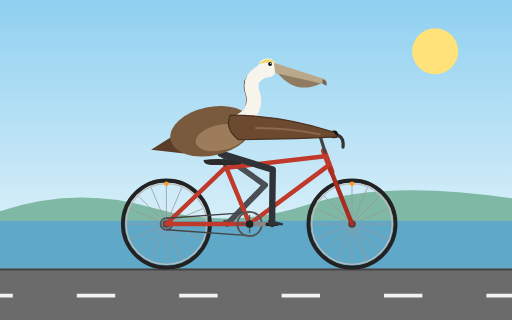
t = 0.00 s
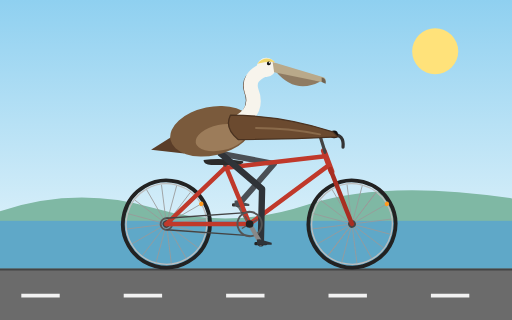
t = 0.20 s
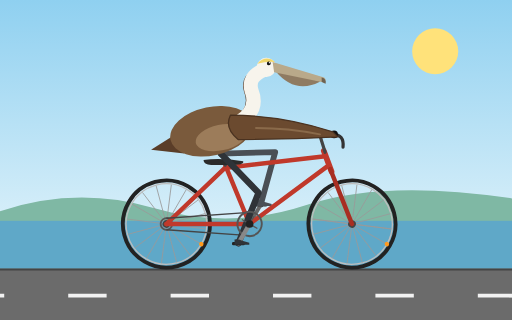
t = 0.40 s
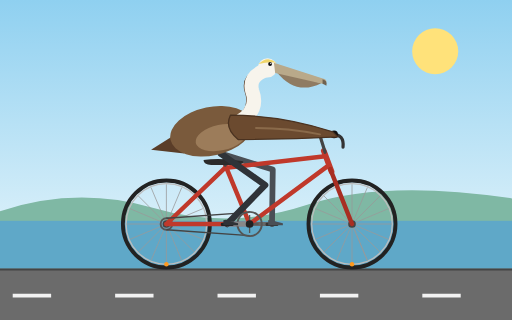
t = 0.60 s
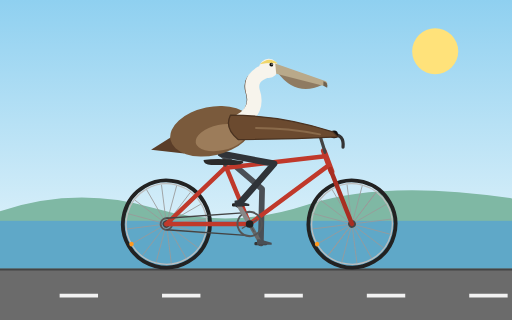
t = 0.80 s
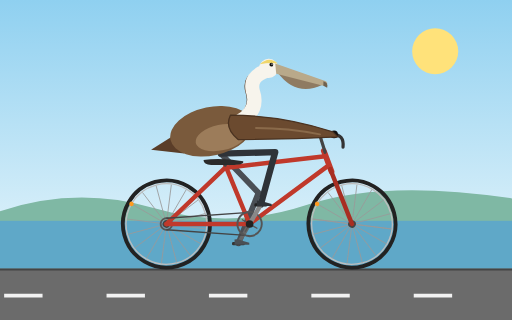
t = 1.00 s

The animated SVG that drew these frames (rendered in a browser with its animation timeline set to each time). Animation: 10 SMIL elements (animate=3,animateTransform=7); one cycle of 1.20 s, repeats indefinitely.

<svg xmlns="http://www.w3.org/2000/svg" viewBox="0 0 800 500" width="800" height="500">
  <title>California brown pelican riding a bicycle</title>
  <defs>
    <linearGradient id="sky" x1="0" y1="0" x2="0" y2="1">
      <stop offset="0" stop-color="#8fd0f0"/>
      <stop offset="1" stop-color="#e6f5fb"/>
    </linearGradient>
  </defs>

  <rect width="800" height="420" fill="url(#sky)"/>
  <circle cx="680" cy="80" r="36" fill="#ffe27a"/>
  <path d="M0,330 Q120,290 240,325 T480,320 T800,310 L800,420 L0,420 Z" fill="#7fb8a4"/>
  <rect x="0" y="345" width="800" height="75" fill="#5fa8c8"/>
  <rect x="0" y="420" width="800" height="80" fill="#6b6b6b"/>
  <line x1="0" y1="421" x2="800" y2="421" stroke="#444" stroke-width="3"/>
  <line x1="-200" y1="462" x2="1000" y2="462" stroke="#f2f2f2" stroke-width="6" stroke-dasharray="60 100">
    <animate attributeName="stroke-dashoffset" from="0" to="-160" dur="0.4366s" repeatCount="indefinite"/>
  </line>

  <!-- rear wheel -->
  <g transform="translate(260,350)">
    <g>
      <animateTransform attributeName="transform" type="rotate" from="0" to="360" dur="1.2s" repeatCount="indefinite"/>
      <circle r="68" fill="none" stroke="#222" stroke-width="6"/>
      <circle r="63" fill="none" stroke="#bdbdbd" stroke-width="2"/>
      <path d="M-62,0H62 M0,-62V62 M-44,-44L44,44 M-44,44L44,-44 M-57,-24L57,24 M-57,24L57,-24 M-24,-57L24,57 M-24,57L24,-57" stroke="#9a9a9a" stroke-width="1.2" fill="none"/>
      <circle r="9" fill="none" stroke="#555" stroke-width="3"/>
      <circle r="6" fill="#444"/>
      <circle cx="0" cy="-63" r="3.5" fill="#ff9a1f"/>
    </g>
  </g>

  <!-- front wheel -->
  <g transform="translate(550,350)">
    <g>
      <animateTransform attributeName="transform" type="rotate" from="0" to="360" dur="1.2s" repeatCount="indefinite"/>
      <circle r="68" fill="none" stroke="#222" stroke-width="6"/>
      <circle r="63" fill="none" stroke="#bdbdbd" stroke-width="2"/>
      <path d="M-62,0H62 M0,-62V62 M-44,-44L44,44 M-44,44L44,-44 M-57,-24L57,24 M-57,24L57,-24 M-24,-57L24,57 M-24,-57L24,57 M-24,57L24,-57" stroke="#9a9a9a" stroke-width="1.2" fill="none"/>
      <circle r="6" fill="#444"/>
      <circle cx="0" cy="-63" r="3.5" fill="#ff9a1f"/>
    </g>
  </g>

  <!-- far leg -->
  <path fill="none" stroke="#4a4f55" stroke-width="9" stroke-linecap="round" stroke-linejoin="round" d="M345,240 L414.3,289.2 L355,350">
    <animate attributeName="d" dur="1.2s" repeatCount="indefinite" calcMode="linear" values="
      M345,240 L414.3,289.2 L355,350;
      M345,240 L422.4,275.1 L359.7,332.5;
      M345,240 L428.5,255.8 L372.5,319.7;
      M345,240 L430,240 L390,315;
      M345,240 L430,237.7 L407.5,319.7;
      M345,240 L429.7,248 L420.3,332.5;
      M345,240 L426.2,265 L425,350;
      M345,240 L418.6,282.5 L420.3,367.5;
      M345,240 L409.5,295.3 L407.5,380.3;
      M345,240 L404,301.2 L390,385;
      M345,240 L403.9,301.3 L372.5,380.3;
      M345,240 L407.7,297.4 L359.7,367.5;
      M345,240 L414.3,289.2 L355,350"/>
  </path>

  <!-- far crank and pedal -->
  <g transform="translate(390,350)">
    <g>
      <animateTransform attributeName="transform" type="rotate" from="180" to="540" dur="1.2s" repeatCount="indefinite"/>
      <line x1="0" y1="0" x2="35" y2="0" stroke="#666" stroke-width="6" stroke-linecap="round"/>
      <g transform="translate(35,0)">
        <g>
          <animateTransform attributeName="transform" type="rotate" from="-180" to="-540" dur="1.2s" repeatCount="indefinite"/>
          <rect x="-10" y="-2" width="20" height="5" rx="2" fill="#333"/>
          <path d="M-6,0 L-6,-6 Q0,-8 6,-4 L17,-1 L17,2 L-6,2 Z" fill="#4a4f55"/>
        </g>
      </g>
    </g>
  </g>

  <!-- frame -->
  <g fill="none" stroke="#c0392b" stroke-width="7" stroke-linecap="round" stroke-linejoin="round">
    <path d="M260,350 L390,350"/>
    <path d="M390,350 L352,258"/>
    <path d="M260,350 L352,262"/>
    <path d="M354,262 L508,244"/>
    <path d="M390,350 L514,258"/>
    <path d="M506,236 L518,268" stroke-width="9"/>
    <path d="M516,264 L550,350" stroke="#a82e22"/>
    <path d="M508,238 L500,212" stroke="#444" stroke-width="5"/>
    <path d="M498,212 L520,210 Q538,210 536,230" stroke="#333" stroke-width="5"/>
  </g>
  <circle cx="522" cy="210" r="6" fill="#111"/>
  <line x1="352" y1="258" x2="350" y2="250" stroke="#444" stroke-width="5" stroke-linecap="round"/>
  <path d="M318,250 Q345,246 380,252 Q382,258 360,258 L330,258 Q318,257 318,250 Z" fill="#2b2b2b"/>

  <!-- chain -->
  <line x1="390" y1="332" x2="260" y2="341" stroke="#444" stroke-width="2"/>
  <line x1="390" y1="368" x2="260" y2="359" stroke="#444" stroke-width="2"/>

  <!-- near leg -->
  <path fill="none" stroke="#2f3338" stroke-width="10" stroke-linecap="round" stroke-linejoin="round" d="M345,240 L426.2,265 L425,350">
    <animate attributeName="d" dur="1.2s" repeatCount="indefinite" calcMode="linear" values="
      M345,240 L426.2,265 L425,350;
      M345,240 L418.6,282.5 L420.3,367.5;
      M345,240 L409.5,295.3 L407.5,380.3;
      M345,240 L404,301.2 L390,385;
      M345,240 L403.9,301.3 L372.5,380.3;
      M345,240 L407.7,297.4 L359.7,367.5;
      M345,240 L414.3,289.2 L355,350;
      M345,240 L422.4,275.1 L359.7,332.5;
      M345,240 L428.5,255.8 L372.5,319.7;
      M345,240 L430,240 L390,315;
      M345,240 L430,237.7 L407.5,319.7;
      M345,240 L429.7,248 L420.3,332.5;
      M345,240 L426.2,265 L425,350"/>
  </path>

  <!-- near crank, chainring and pedal -->
  <g transform="translate(390,350)">
    <g>
      <animateTransform attributeName="transform" type="rotate" from="0" to="360" dur="1.2s" repeatCount="indefinite"/>
      <circle r="19" fill="none" stroke="#555" stroke-width="3"/>
      <path d="M-14,0H14 M0,-14V14" stroke="#555" stroke-width="2"/>
      <line x1="0" y1="0" x2="35" y2="0" stroke="#888" stroke-width="7" stroke-linecap="round"/>
      <g transform="translate(35,0)">
        <g>
          <animateTransform attributeName="transform" type="rotate" from="0" to="-360" dur="1.2s" repeatCount="indefinite"/>
          <rect x="-10" y="-2" width="20" height="5" rx="2" fill="#222"/>
          <path d="M-6,0 L-6,-6 Q0,-8 6,-4 L17,-1 L17,2 L-6,2 Z" fill="#2f3338"/>
        </g>
      </g>
    </g>
    <circle r="6" fill="#222"/>
  </g>

  <!-- tail -->
  <path d="M282,205 L236,234 L288,240 Z" fill="#5a3d28"/>

  <!-- body -->
  <ellipse cx="330" cy="205" rx="65" ry="38" transform="rotate(-12 330 205)" fill="#7a5a3c"/>
  <ellipse cx="345" cy="215" rx="40" ry="20" transform="rotate(-12 345 215)" fill="#9c7c5a"/>

  <!-- neck and head -->
  <g>
    <animateTransform attributeName="transform" type="rotate" values="0 380 185;-2 380 185;0 380 185;2 380 185;0 380 185" dur="1.2s" repeatCount="indefinite"/>
    <path d="M366,190 Q397,172 386,142 Q380,120 406,110" fill="none" stroke="#5a3d28" stroke-width="8" stroke-linecap="round"/>
    <path d="M374,190 Q405,172 394,142 Q388,120 414,110" fill="none" stroke="#f7f4ec" stroke-width="22" stroke-linecap="round"/>
    <circle cx="418" cy="106" r="15" fill="#f7f4ec"/>
    <path d="M404,100 Q418,86 432,98 Q420,96 404,100 Z" fill="#f0d66a"/>
    <circle cx="418" cy="104" r="13" fill="none"/>
    <path d="M432,112 Q462,150 502,130 L440,112 Z" fill="#8f7b62"/>
    <path d="M428,98 L508,124 Q514,130 504,131 L430,114 Z" fill="#b9a98a"/>
    <path d="M504,124 Q512,126 510,134 Q506,132 504,131 Z" fill="#6f6250"/>
    <circle cx="422" cy="100" r="3" fill="#111"/>
    <circle cx="423" cy="99" r="1" fill="#fff"/>
  </g>

  <!-- wing reaching the handlebar -->
  <path d="M360,180 Q440,180 520,206 L528,214 Q450,218 372,218 Q350,200 360,180 Z" fill="#6b4a2f" stroke="#4a3220" stroke-width="2" stroke-linejoin="round"/>
  <path d="M400,200 Q450,200 500,210" fill="none" stroke="#8a6a4a" stroke-width="3" stroke-linecap="round"/>
</svg>
